Photos from the image-classification dataset "YE358311_Fender_apron" in the GitHub repository deepaktyagi12/Defect-detection-in-automotive-part. Its 2 classes are: fender apron healthy, fender apron defects.

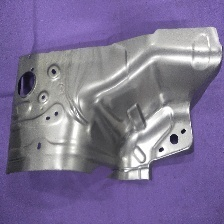
Label: fender apron defects

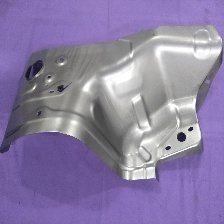
Label: fender apron healthy

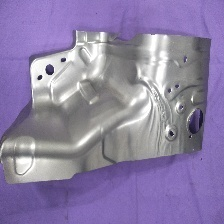
Label: fender apron defects

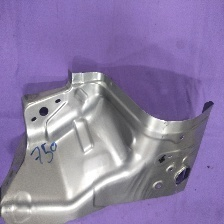
Label: fender apron healthy

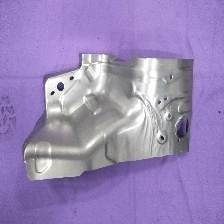
Label: fender apron defects

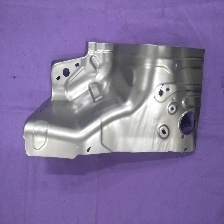
Label: fender apron healthy
